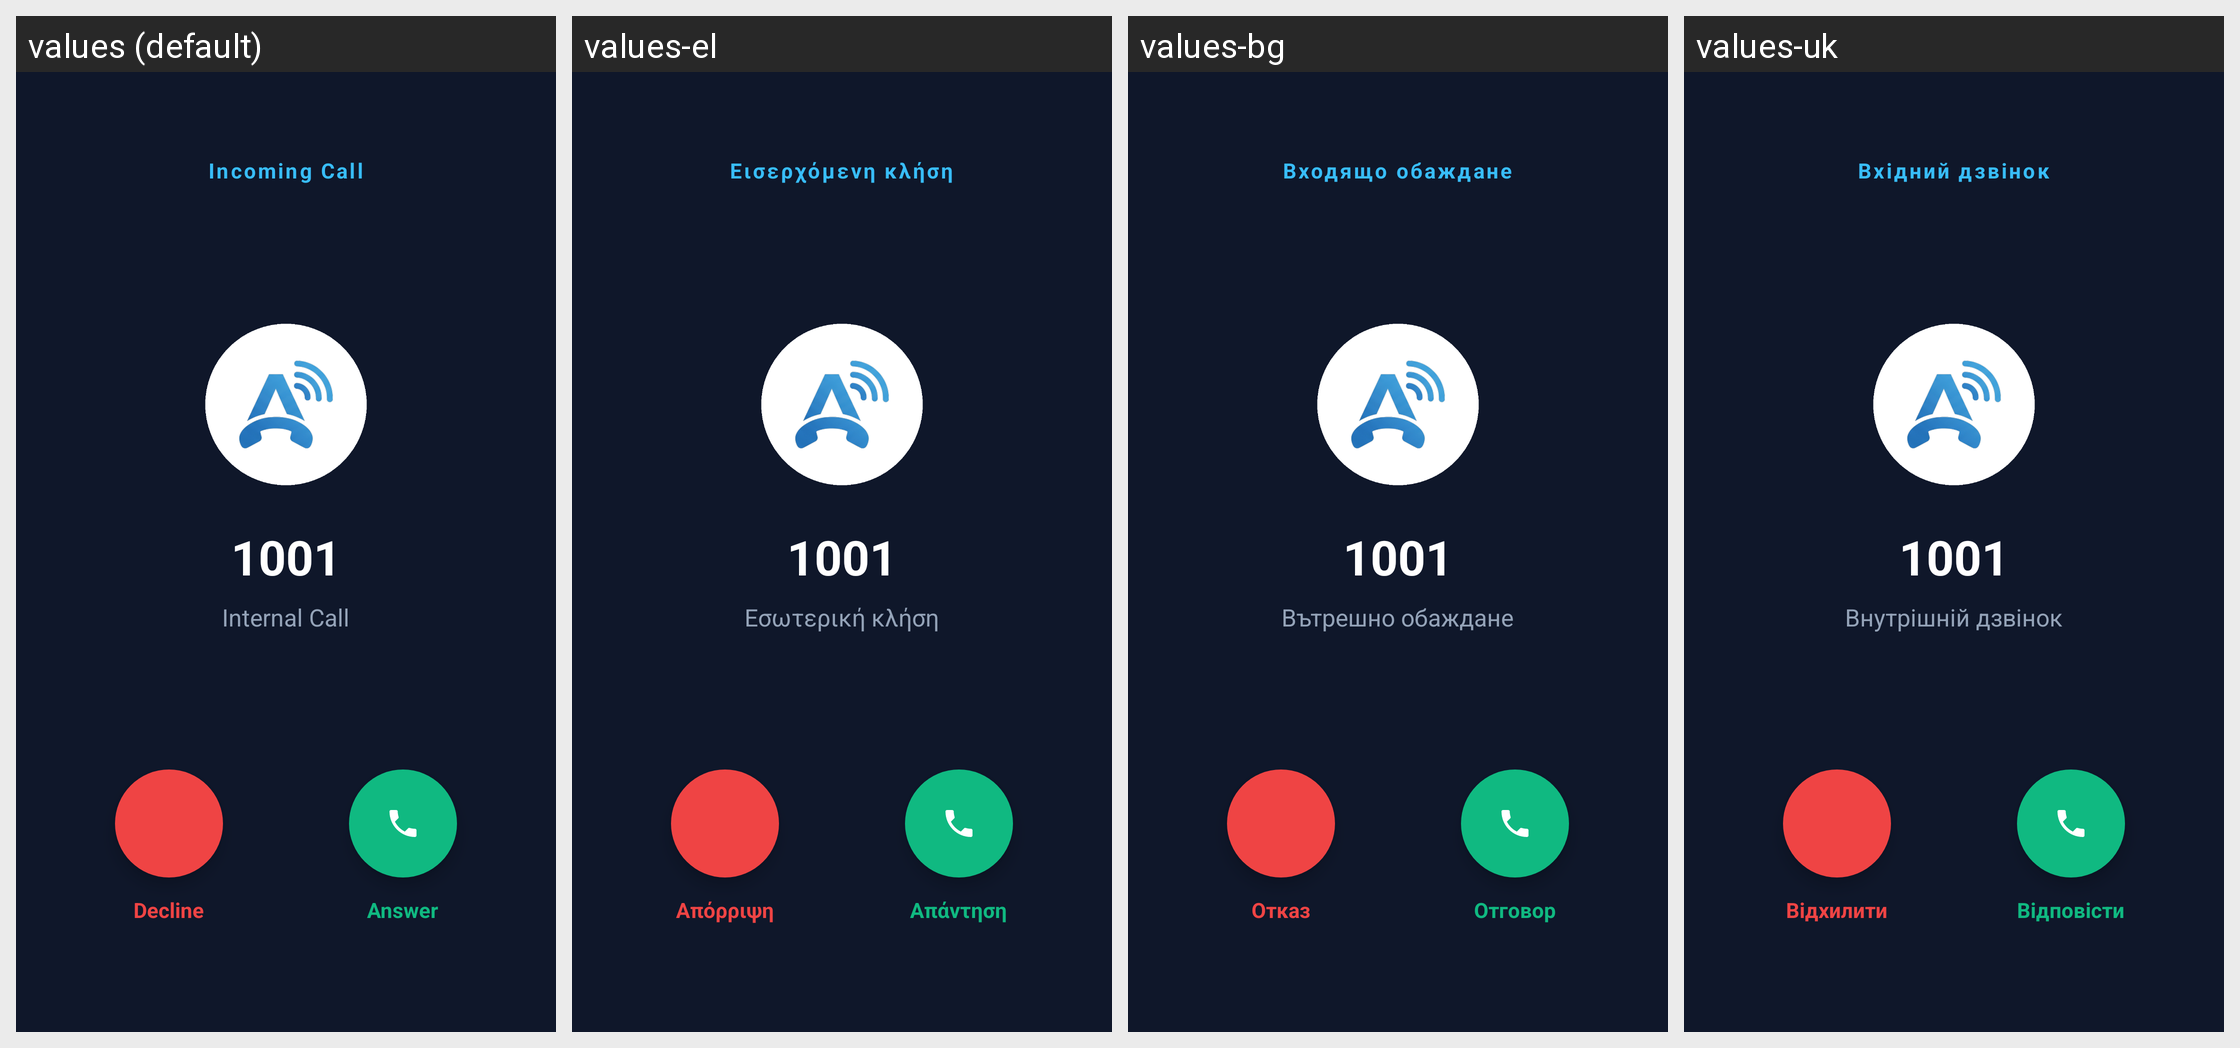

Locale-by-locale string values for the Android screen shown in this grid:
Android screen res/layout/activity_incoming_call.xml rendered under 4 locales, left to right: values (default), values-el, values-bg, values-uk. Device: Nexus 5 (rendered at 1080×1920; each locale shown at half size, 540×960, under a caption strip naming it); theme Theme.AiPbxPhone.
Other locales in the repository, not shown: values-az, values-cs, values-da, values-de, values-es, values-fi, values-fr, values-hr, values-hu, values-it, values-nb, values-nl, values-pl, values-pt, values-ro, values-ru, values-sr, values-sv, values-tr.
Strings drawn on this screen, with the default value and each locale's value (text and hints the layout hard-codes, and strings that could not be matched under every locale, appear in the picture but are not listed):

incoming_call_title
  values: Incoming Call
  values-el: Εισερχόμενη κλήση
  values-bg: Входящо обаждане
  values-uk: Вхідний дзвінок

ui_internal_call
  values: Internal Call
  values-el: Εσωτερική κλήση
  values-bg: Вътрешно обаждане
  values-uk: Внутрішній дзвінок

btn_decline
  values: Decline
  values-el: Απόρριψη
  values-bg: Отказ
  values-uk: Відхилити

btn_answer
  values: Answer
  values-el: Απάντηση
  values-bg: Отговор
  values-uk: Відповісти
